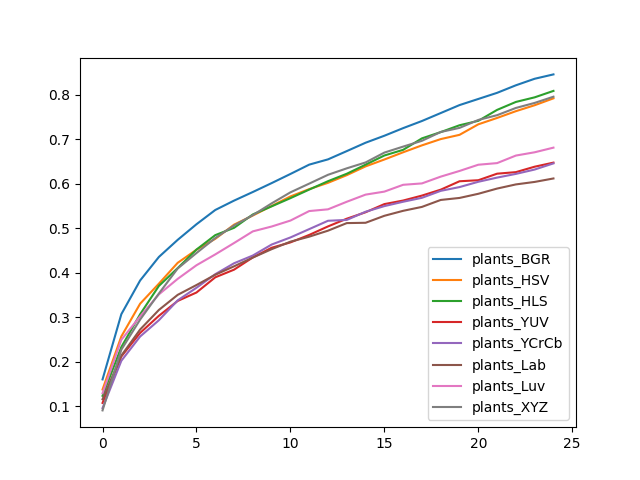

The table this chart was drawn from, first rows:
, plants_BGR, plants_HSV, plants_HLS, plants_YUV, plants_YCrCb, plants_Lab, plants_Luv, plants_XYZ
0, 0.1599, 0.1373, 0.123, 0.107, 0.09536, 0.1153, 0.1288, 0.09022
1, 0.3065, 0.2565, 0.2326, 0.2115, 0.2018, 0.2135, 0.249, 0.2267
2, 0.3823, 0.3301, 0.3064, 0.2644, 0.2564, 0.2721, 0.3015, 0.2944
3, 0.4352, 0.3752, 0.3701, 0.3029, 0.293, 0.3161, 0.3511, 0.353
4, 0.4737, 0.422, 0.4101, 0.3363, 0.3376, 0.35, 0.3859, 0.4093
5, 0.5088, 0.4514, 0.4518, 0.3553, 0.3659, 0.3721, 0.4166, 0.444
6, 0.5408, 0.4759, 0.4842, 0.3894, 0.3964, 0.3952, 0.4409, 0.4777
7, 0.5619, 0.5078, 0.5007, 0.4066, 0.421, 0.4142, 0.4665, 0.506
8, 0.5812, 0.5284, 0.5308, 0.4342, 0.4384, 0.4338, 0.4927, 0.5292
9, 0.6012, 0.5498, 0.549, 0.4559, 0.4631, 0.4527, 0.5036, 0.5557
10, 0.6218, 0.5713, 0.5674, 0.4679, 0.479, 0.4695, 0.517, 0.5805
11, 0.6428, 0.5877, 0.5867, 0.4847, 0.4978, 0.4808, 0.5384, 0.6001
12, 0.6546, 0.6019, 0.6055, 0.5039, 0.5165, 0.4943, 0.5423, 0.6199
13, 0.6732, 0.6191, 0.6222, 0.5212, 0.5185, 0.5113, 0.5593, 0.6344
14, 0.692, 0.6388, 0.6427, 0.5357, 0.5368, 0.512, 0.5753, 0.6477
15, 0.7077, 0.6543, 0.6633, 0.554, 0.5495, 0.5277, 0.5821, 0.6698
16, 0.7248, 0.6705, 0.6761, 0.562, 0.5593, 0.5389, 0.5974, 0.6833
17, 0.7408, 0.6861, 0.7018, 0.5732, 0.5682, 0.5477, 0.6005, 0.6964
18, 0.7587, 0.7002, 0.7159, 0.5865, 0.5838, 0.5634, 0.6158, 0.7162
19, 0.7766, 0.7097, 0.7313, 0.6054, 0.5923, 0.5679, 0.6285, 0.7254
20, 0.7904, 0.7334, 0.7412, 0.6077, 0.6042, 0.5772, 0.6425, 0.7432
21, 0.8042, 0.7477, 0.7658, 0.6224, 0.6136, 0.5889, 0.6462, 0.7539
22, 0.8211, 0.7629, 0.7837, 0.6259, 0.6219, 0.5983, 0.6631, 0.7702
23, 0.8358, 0.7763, 0.794, 0.6381, 0.6317, 0.6039, 0.6705, 0.7815
24, 0.8456, 0.7918, 0.8085, 0.6473, 0.6456, 0.6117, 0.681, 0.7954
